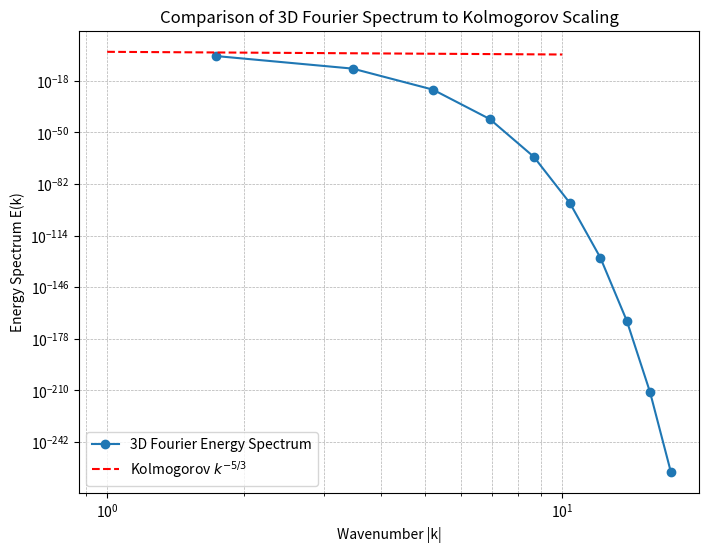

This figure's Python source:
import numpy as np
import matplotlib.pyplot as plt

# Parameters
nu = 0.1  # Viscosity
k_vectors = np.array([[1,1,1], [2,2,2], [3,3,3], [4,4,4], [5,5,5], [6,6,6], [7,7,7], [8,8,8], [9,9,9], [10,10,10]])  # 3D wavevectors
A = np.ones(len(k_vectors), dtype=float)  # Initial amplitudes
dt = 0.01
steps = 1000

# Compute wave properties
omega_k = np.linalg.norm(k_vectors, axis=1)  # Frequency ω_k = |k|
gamma_k = nu * omega_k**2  # Dissipation factor γ_k

# Evolve amplitudes with dissipation
for _ in range(steps):
    A *= np.exp(-gamma_k * dt)  # Apply dissipation

# Compute energy spectrum
E_k = np.abs(A)**2

# Kolmogorov -5/3 scaling for comparison
k_range = np.linspace(1, 10, 100)
E_k_Kolmogorov = k_range**(-5/3)  # Theoretical scaling

# Plot results
plt.figure(figsize=(8, 6))
plt.loglog(omega_k, E_k, 'o-', label="3D Fourier Energy Spectrum")
plt.loglog(k_range, E_k_Kolmogorov, '--', label="Kolmogorov $k^{-5/3}$", color='r')
plt.xlabel("Wavenumber |k|")
plt.ylabel("Energy Spectrum E(k)")
plt.title("Comparison of 3D Fourier Spectrum to Kolmogorov Scaling")
plt.legend()
plt.grid(True, which="both", linestyle="--", linewidth=0.5)
plt.show()
